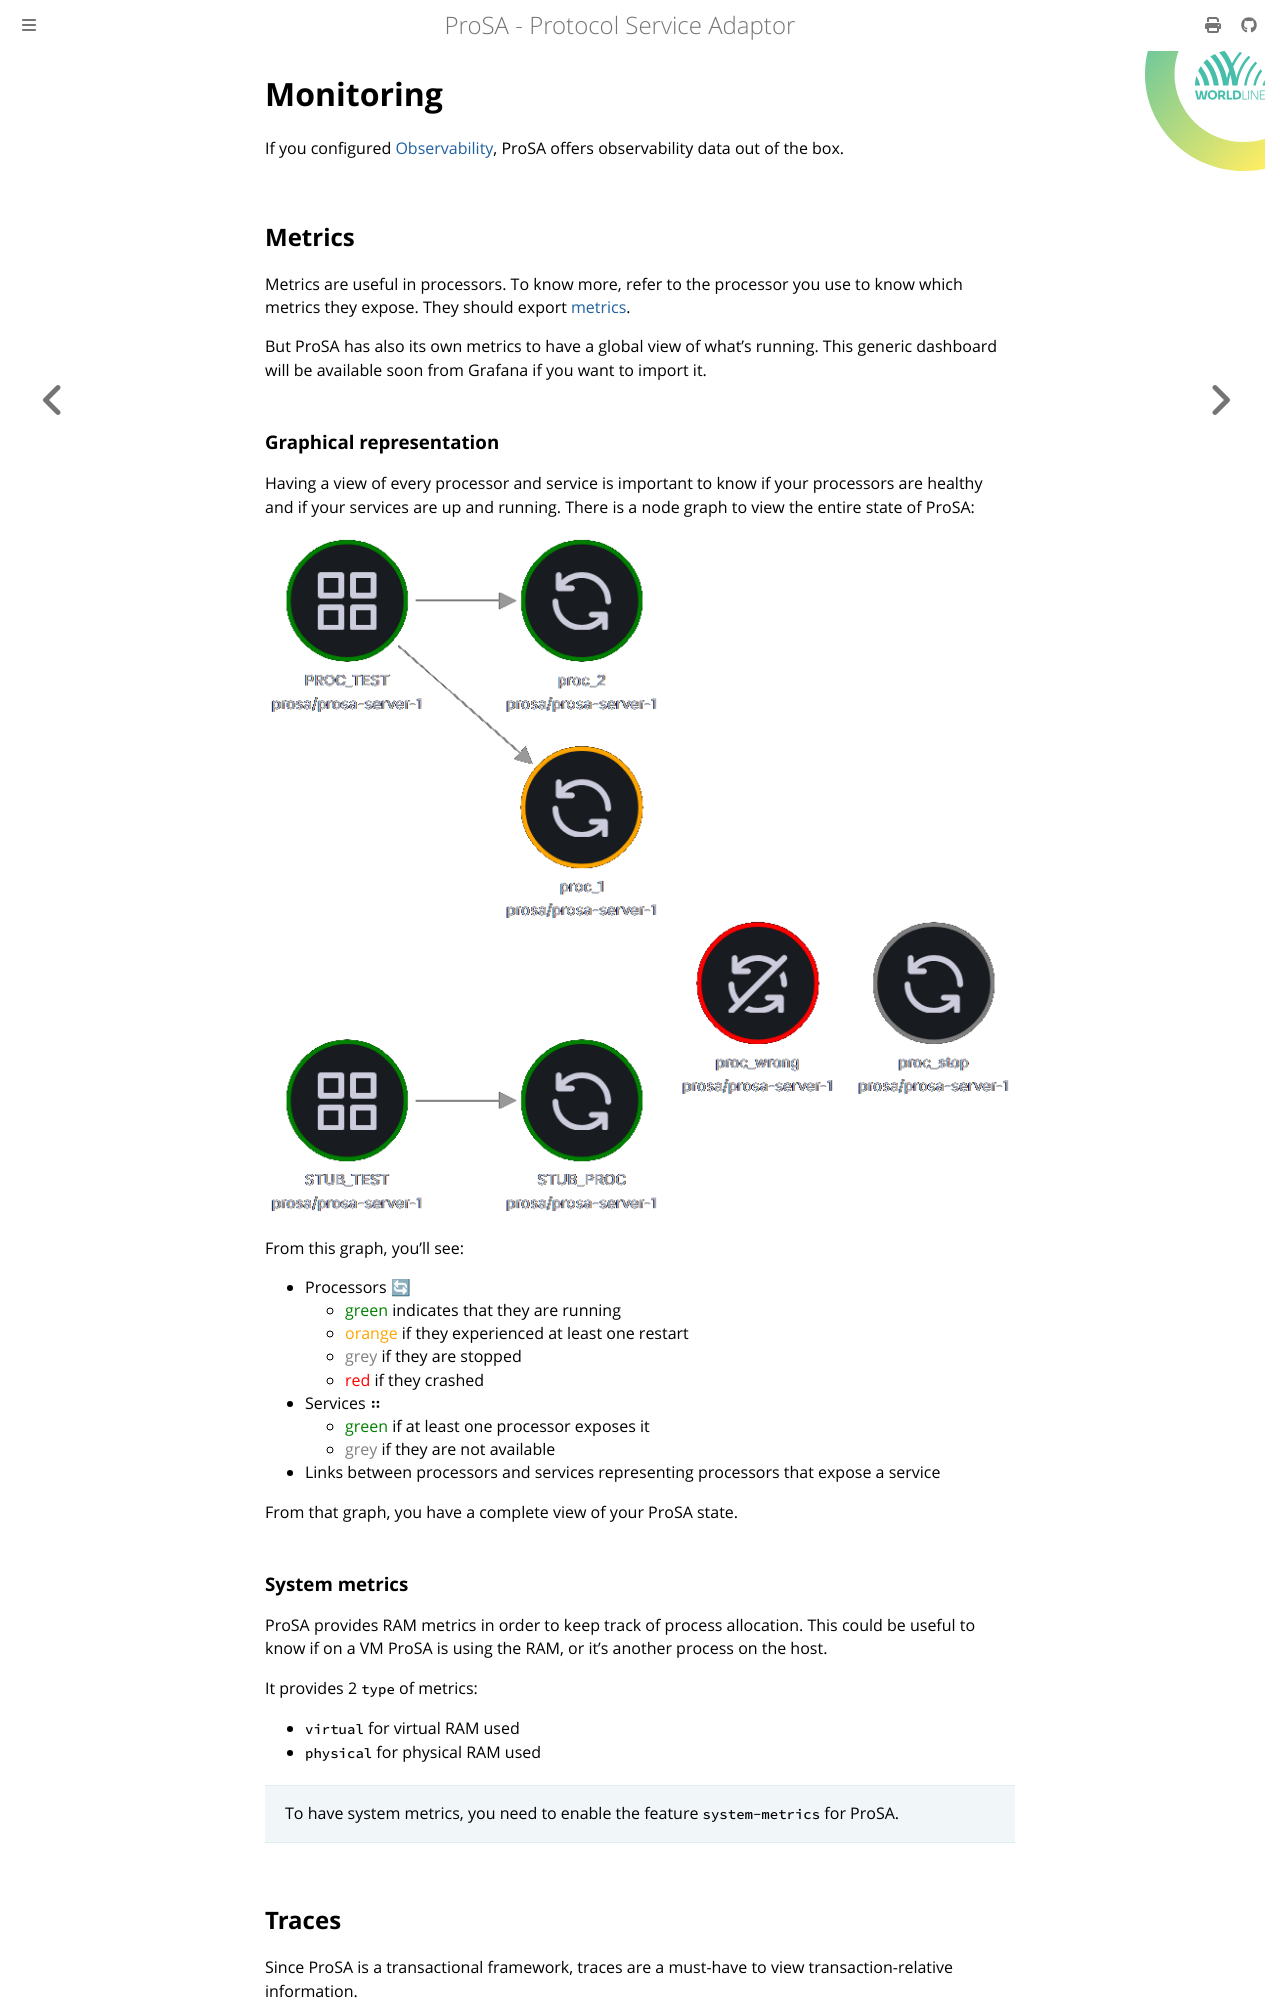

repository: worldline/ProSA · page: ch01-03-monitoring.html · generator: mdbook

# Monitoring

If you configured [Observability](ch01-02-01-observability.md), ProSA offers observability data out of the box.

## Metrics

Metrics are useful in processors.
To know more, refer to the processor you use to know which metrics they expose.
They should export [metrics](ch02-04-observability.md#metrics).

But ProSA has also its own metrics to have a global view of what's running.
This generic dashboard will be available soon from Grafana if you want to import it.

### Graphical representation

Having a view of every processor and service is important to know if your processors are healthy and if your services are up and running.
There is a node graph to view the entire state of ProSA:

![Grafana Graph](ch01-03-monitoring-grafana_graph.png)

From this graph, you'll see:
- Processors 🔄
  - <font color="green">green</font> indicates that they are running
  - <font color="orange">orange</font> if they experienced at least one restart
  - <font color="grey">grey</font> if they are stopped
  - <font color="red">red</font> if they crashed
- Services ⠶
  - <font color="green">green</font> if at least one processor exposes it
  - <font color="grey">grey</font> if they are not available
- Links between processors and services representing processors that expose a service

From that graph, you have a complete view of your ProSA state.

### System metrics

ProSA provides RAM metrics in order to keep track of process allocation.
This could be useful to know if on a VM ProSA is using the RAM, or it's another process on the host.

It provides 2 `type` of metrics:
- `virtual` for virtual RAM used
- `physical` for physical RAM used

> To have system metrics, you need to enable the feature `system-metrics` for ProSA.
